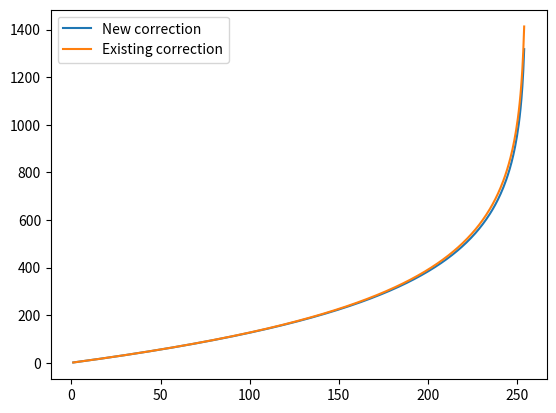

Recreate this plot in Python.
import numpy as np
import matplotlib.pyplot as plt

def mine(x, K, Imax):
    term1 = (1 - x/Imax)**(Imax/K)
    return K * (1 - term1)

def spad512(x, Imax):
    return -Imax*np.log(1 - x/Imax)

x = np.linspace(1, 254, 500)
Imax = 255
K = 10000
plt.plot(x, mine(x, K, Imax), label='New correction')
plt.plot(x, spad512(x, Imax), label='Existing correction')
plt.legend()
plt.show()  